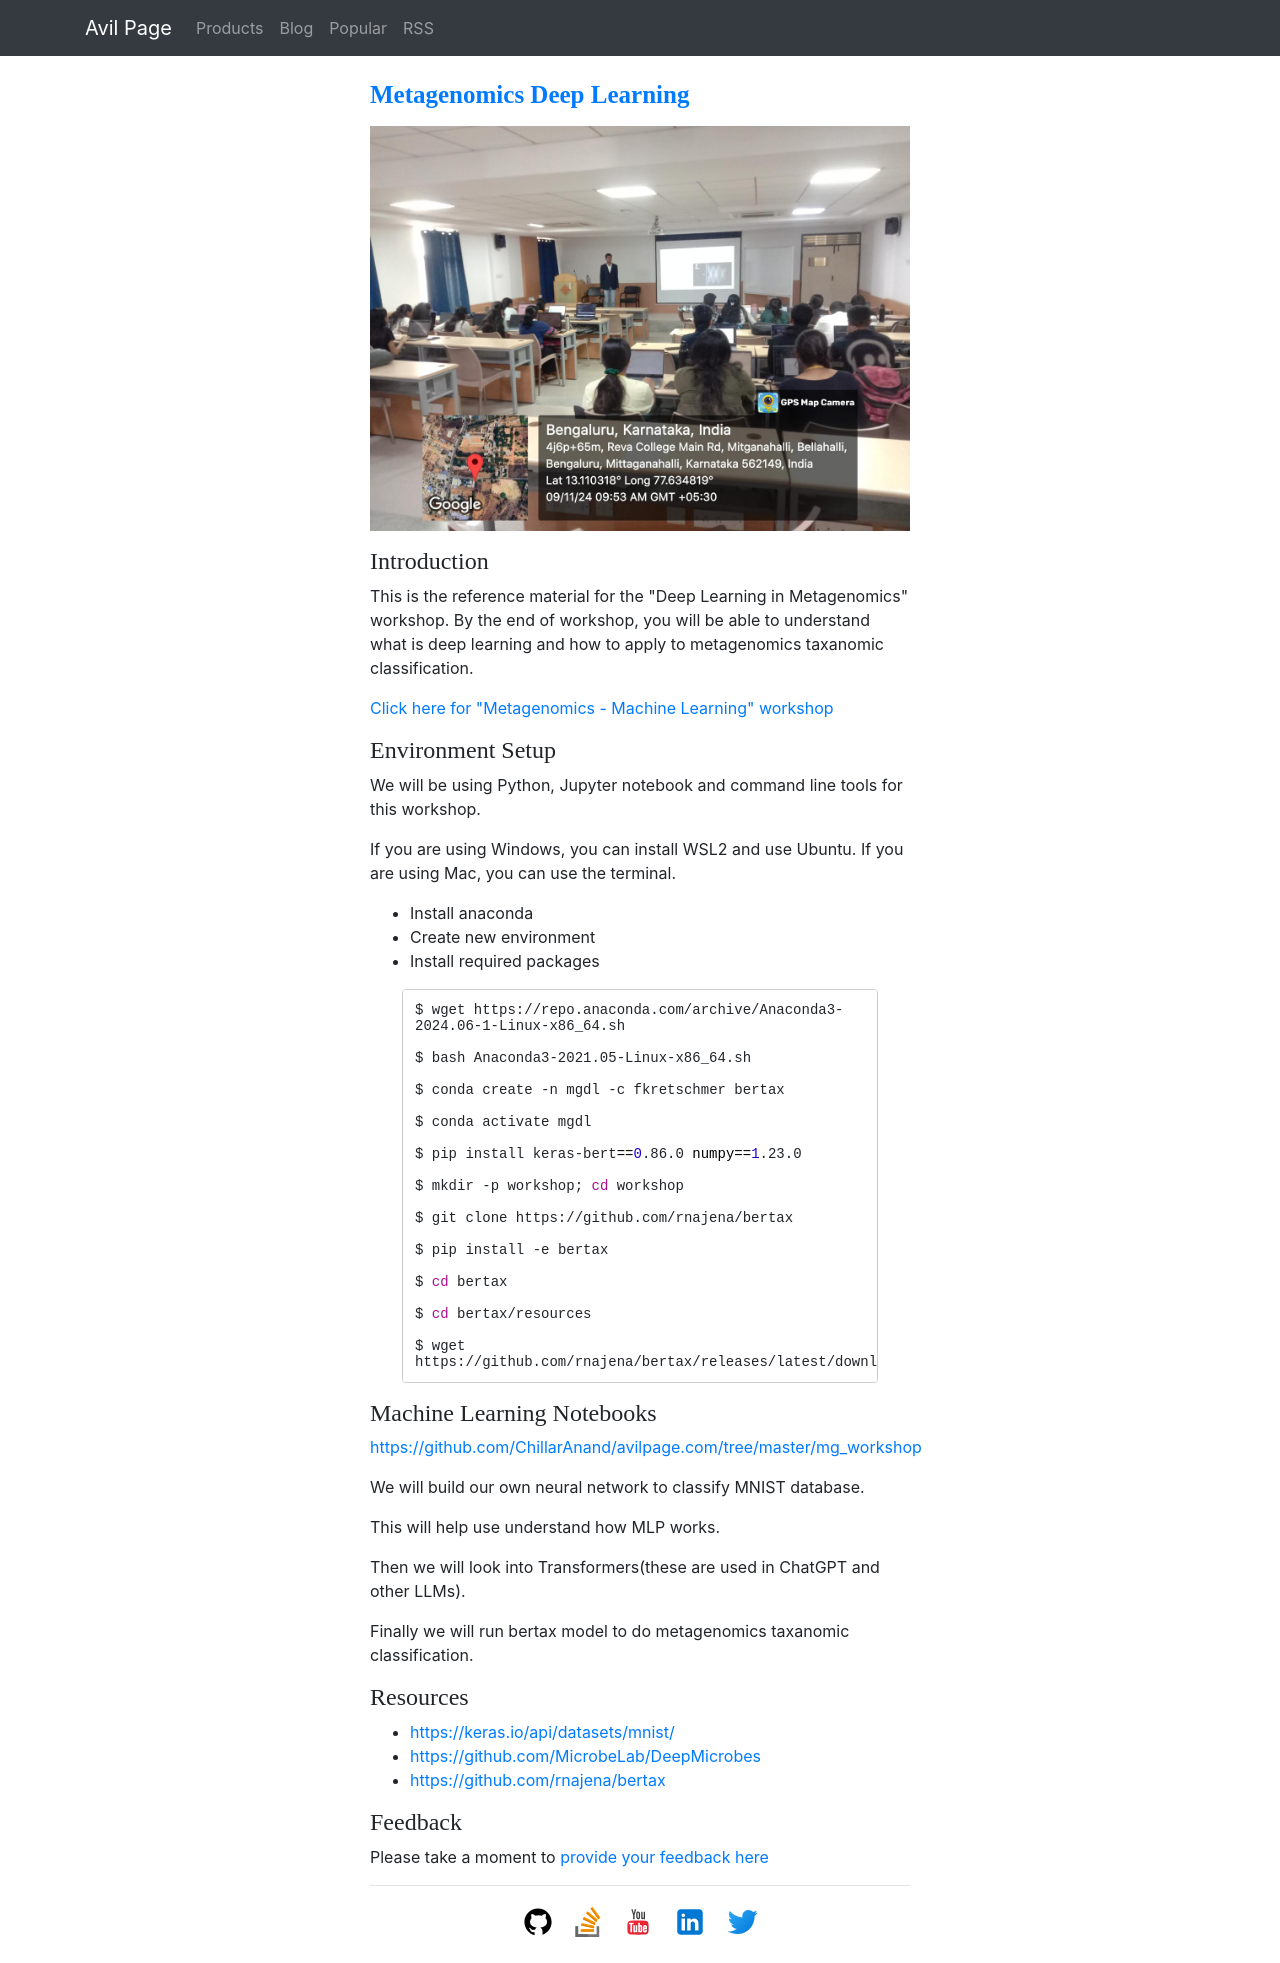

repository: ChillarAnand/avilpage.com · page: metagenomics-deep-learning.html · generator: sphinx

<!--
.. title: Metagenomics Deep Learning
.. slug: metagenomics-deep-learning
.. date: 2024-11-08 03:29:59 UTC
.. updated: 2024-11-08 03:29:59 UTC
.. tags: bioinformatics, metagenomics
.. category:
.. link:
.. description: Metagenomics Deep Learning - Workshop material
.. type: text
-->

<img src="/images/metagenomics-ai-workshop.jpeg" class="img-responsive" alt="Metagenomics AI Workshop" />

### Introduction

This is the reference material for the "Deep Learning in Metagenomics" workshop. By the end of workshop, you will be able to understand what is deep learning and how to apply to metagenomics taxanomic classification.

[Click here for "Metagenomics - Machine Learning" workshop](/metagenomics-machine-learning.html)

### Environment Setup

We will be using Python, Jupyter notebook and command line tools for this workshop.

If you are using Windows, you can install WSL2 and use Ubuntu. If you are using Mac, you can use the terminal.

- Install anaconda
- Create new environment
- Install required packages

```shell
$ wget https://repo.anaconda.com/archive/Anaconda3-2024.06-1-Linux-x86_64.sh

$ bash Anaconda3-2021.05-Linux-x86_64.sh

$ conda create -n mgdl -c fkretschmer bertax

$ conda activate mgdl

$ pip install keras-bert==0.86.0 numpy==1.23.0

$ mkdir -p workshop; cd workshop

$ git clone https://github.com/rnajena/bertax

$ pip install -e bertax

$ cd bertax

$ cd bertax/resources

$ wget https://github.com/rnajena/bertax/releases/latest/download/big_trainingset_all_fix_classes_selection.h5
```


### Machine Learning Notebooks

[https://github.com/ChillarAnand/avilpage.com/tree/master/mg_workshop](https://github.com/ChillarAnand/avilpage.com/tree/master/mg_workshop)

We will build our own neural network to classify MNIST database.

This will help use understand how MLP works.

Then we will look into Transformers(these are used in ChatGPT and other LLMs).

Finally we will run bertax model to do metagenomics taxanomic classification.


### Resources

- [https://keras.io/api/datasets/mnist/](https://keras.io/api/datasets/mnist/)
- [https://github.com/MicrobeLab/DeepMicrobes](https://github.com/MicrobeLab/DeepMicrobes)
- [https://github.com/rnajena/bertax](https://github.com/rnajena/bertax)


### Feedback

Please take a moment to [provide your feedback here](https://forms.gle/qoVTm2RCnCXrsjrk9)
